The GitHub repository HarishRaghav25/Rice-and-Maize-pest-detection contains a labelled image folder "classification_dataset" with 16 categories: maize curvularia leaf spot, maize maydis leaf blight, maize sorghum downy mildew, maize turcicum leaf blight, maize healthy, maize aphid, maize fall armyworm, rice bacterial leaf blight, rice brown spot, rice false smut, rice leaf sheath blight, rice healthy, rice leaf folder, rice skipper, rice white stem borer, rice yellow stem borer. Examples follow, each with its label.

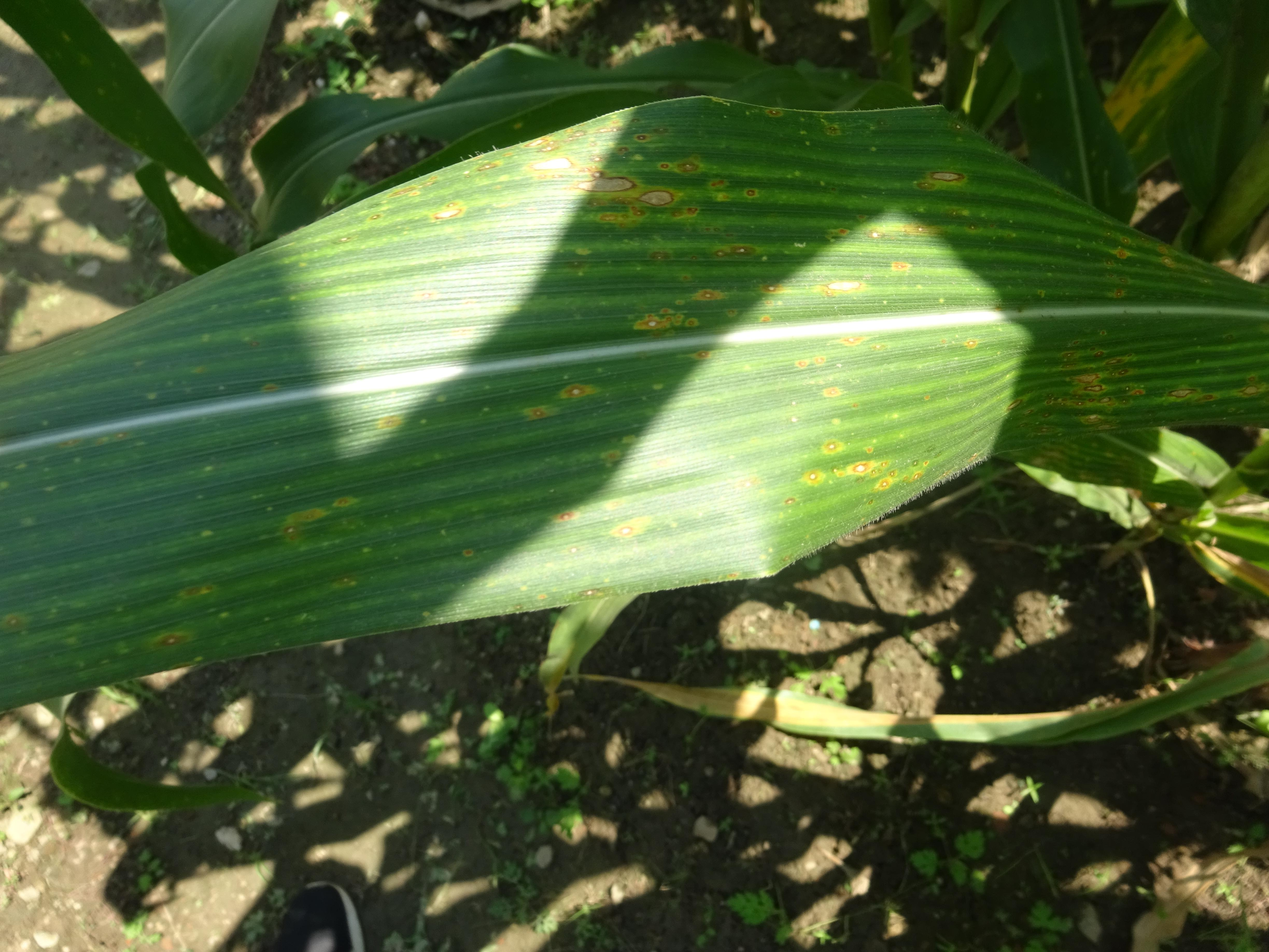
Label: maize maydis leaf blight

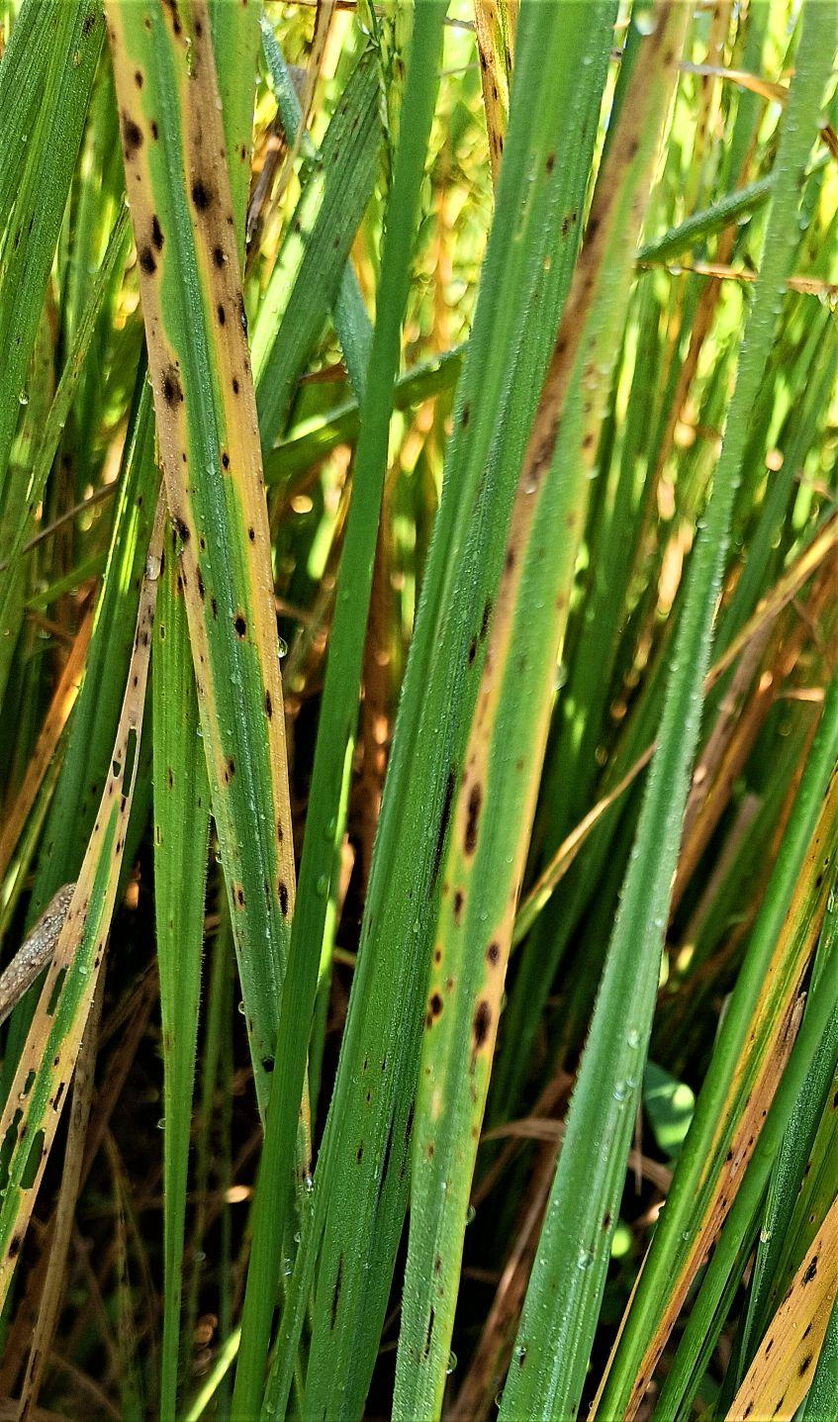
Label: rice brown spot

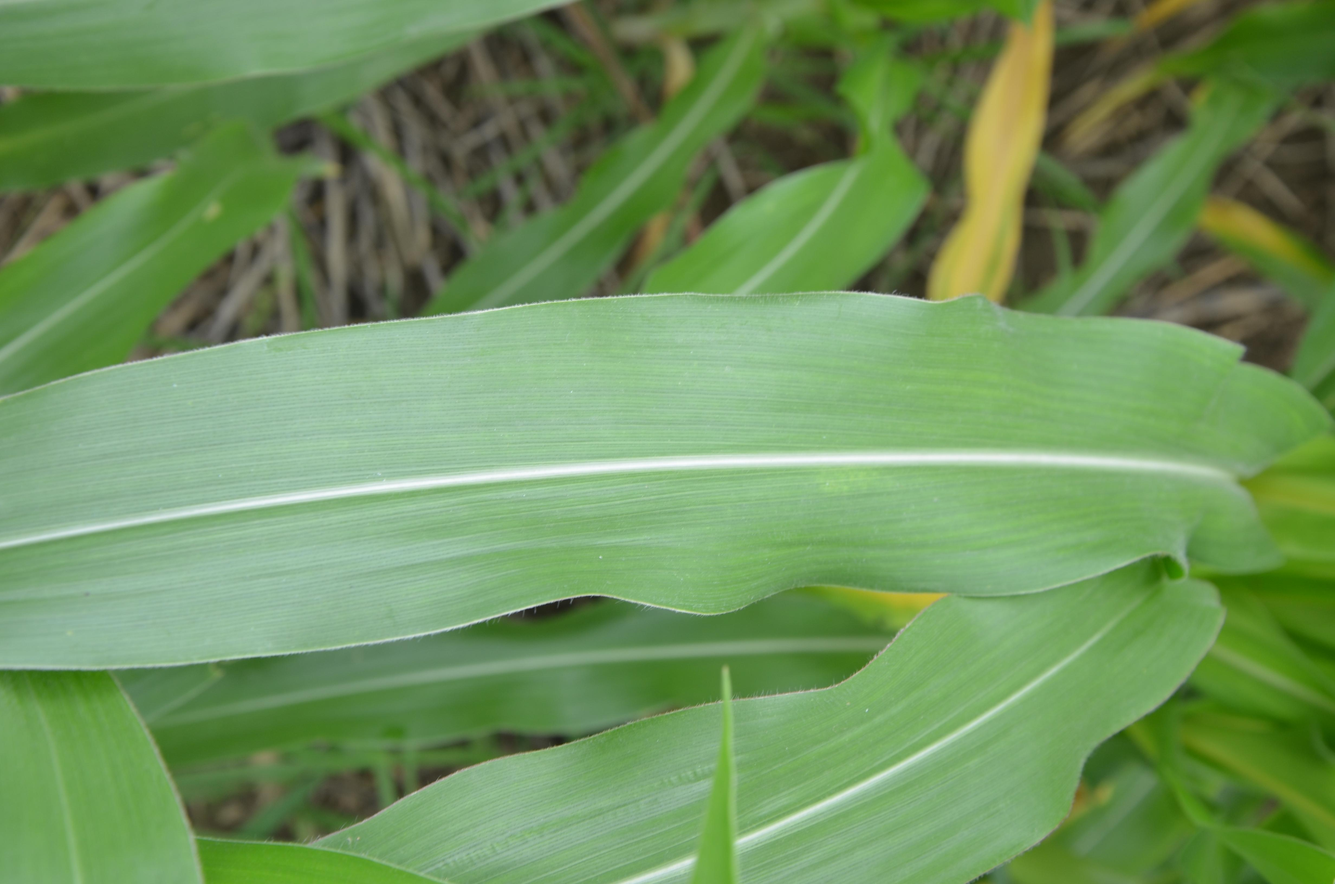
Label: maize healthy

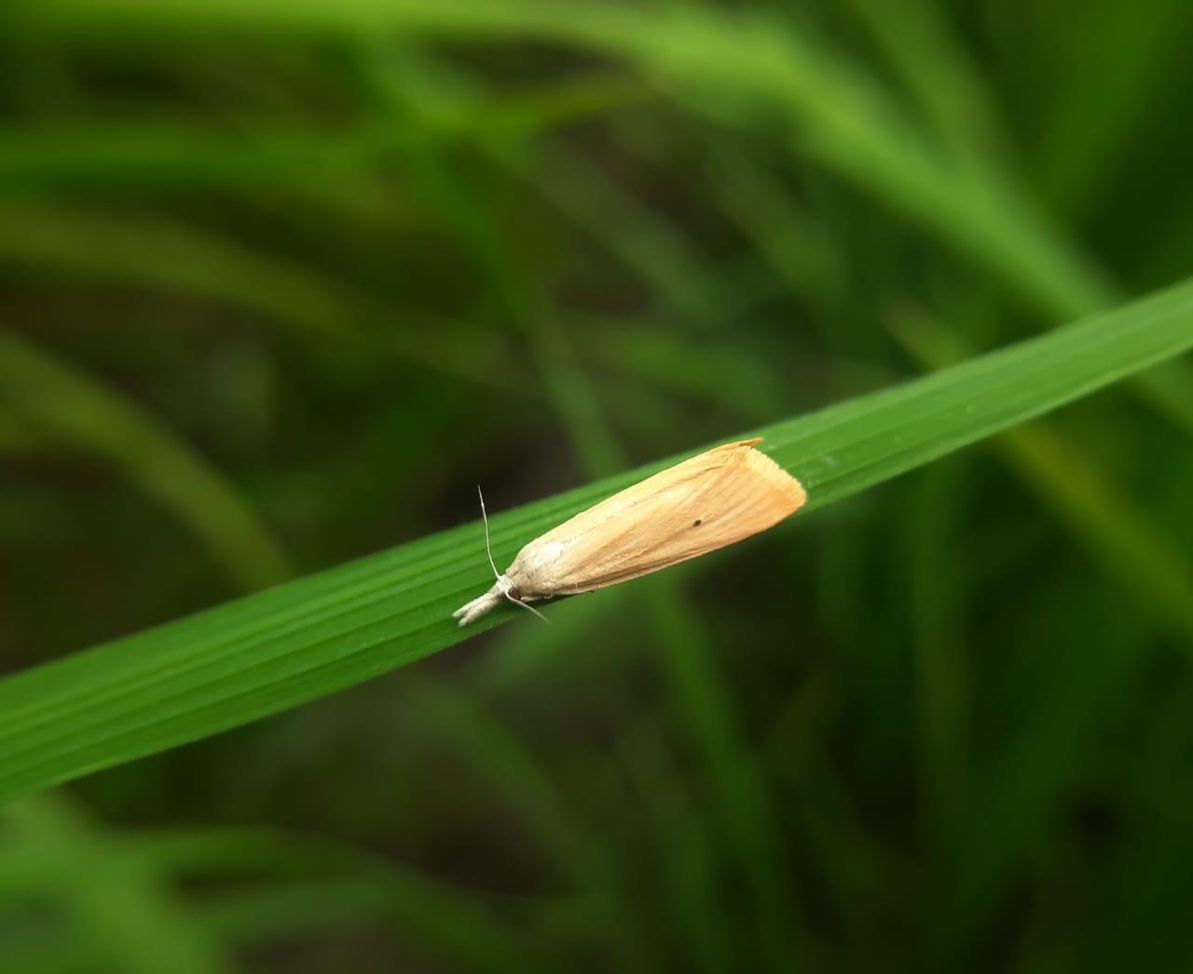
Label: rice yellow stem borer

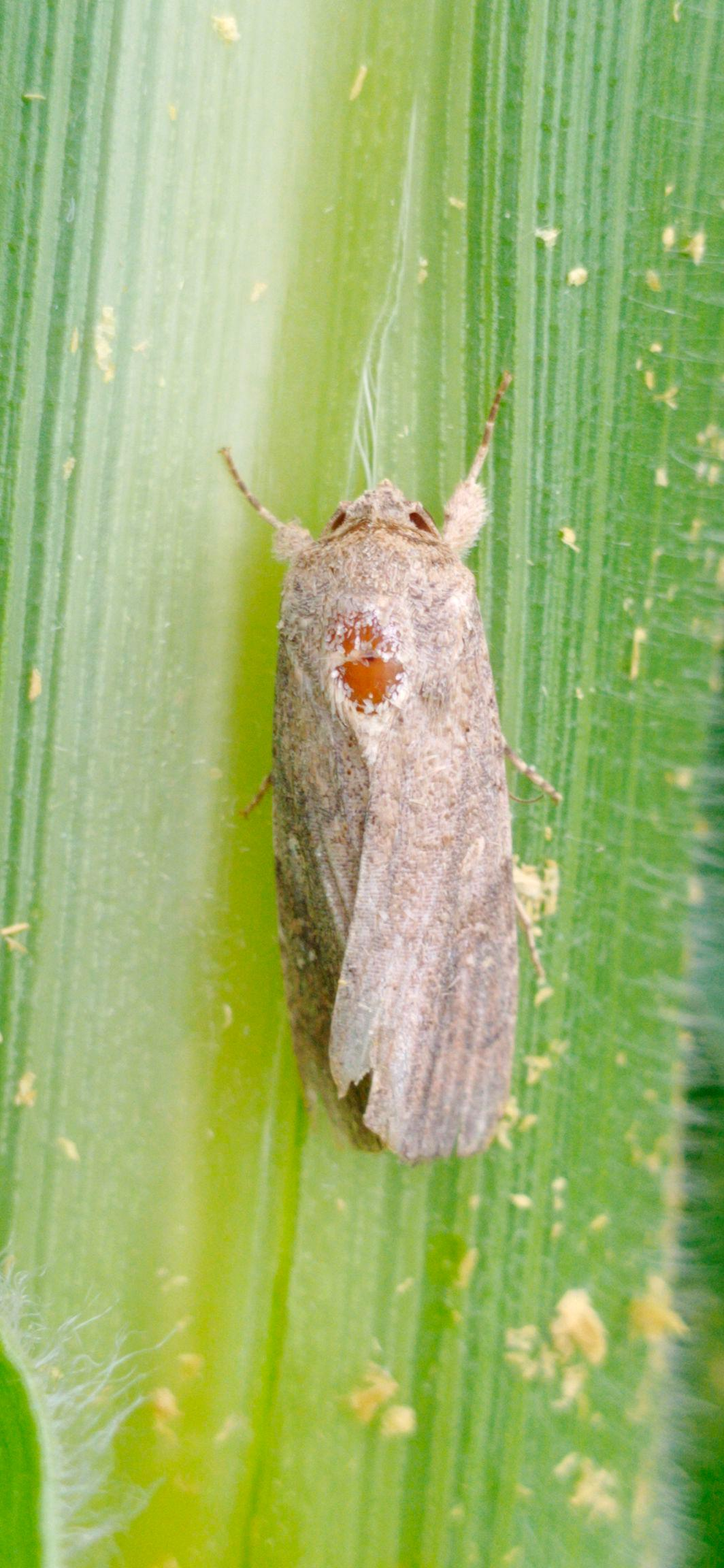
Label: maize fall armyworm

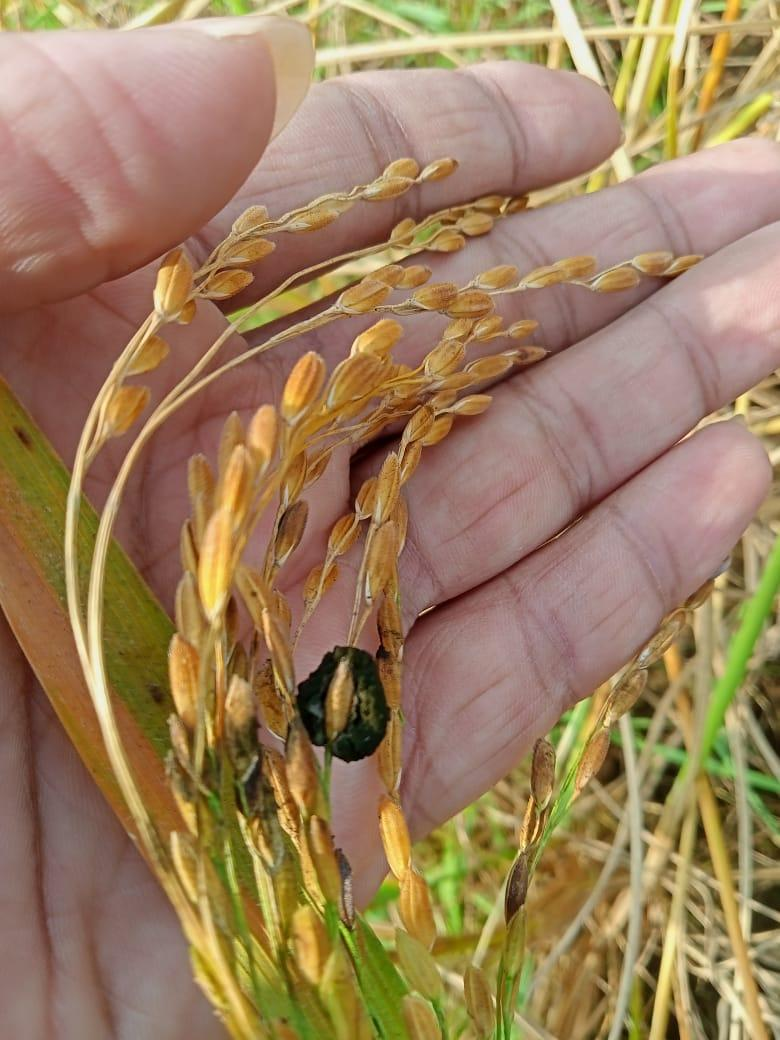
Label: rice false smut
